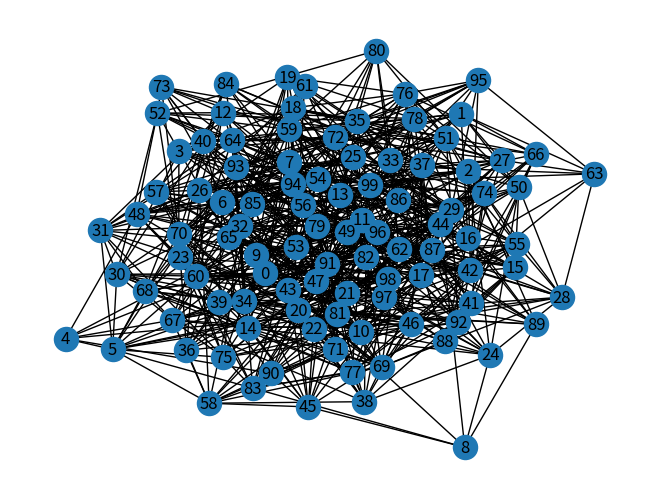
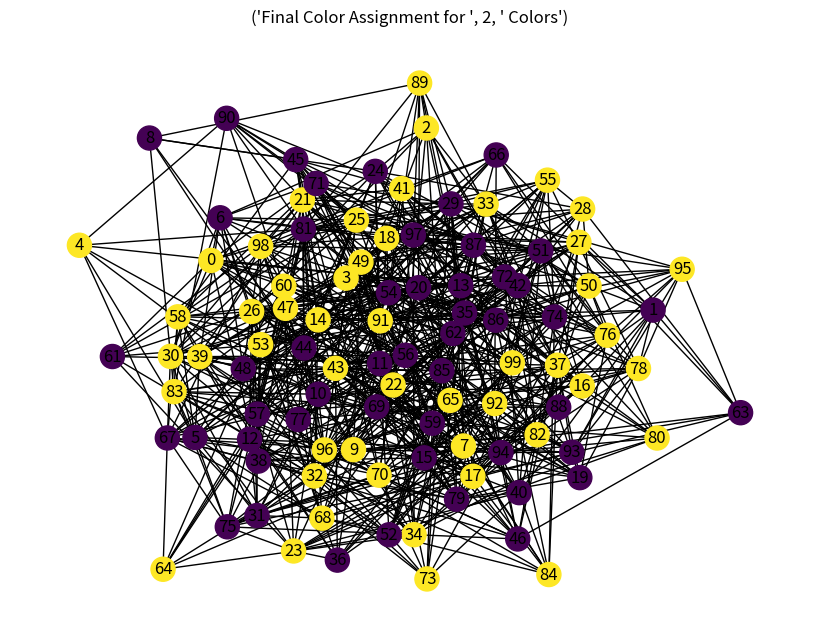
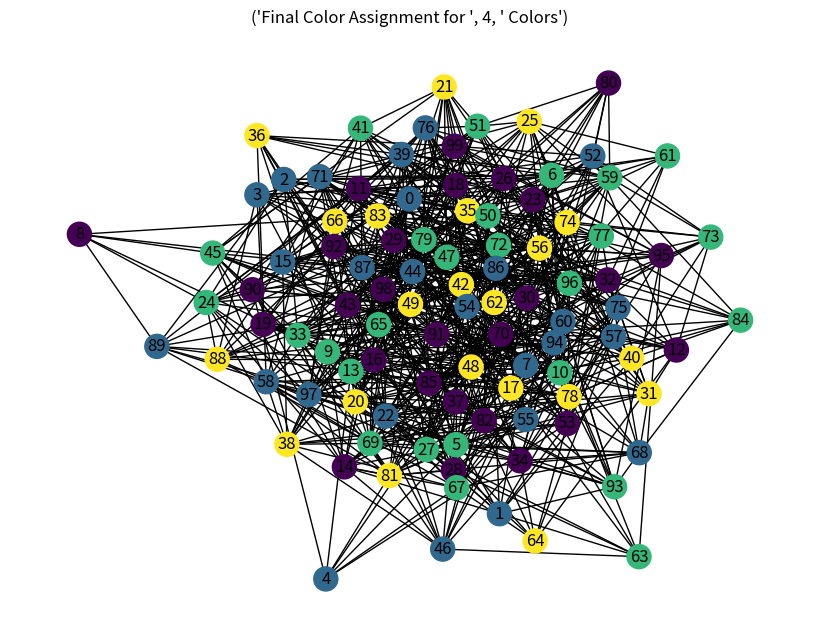
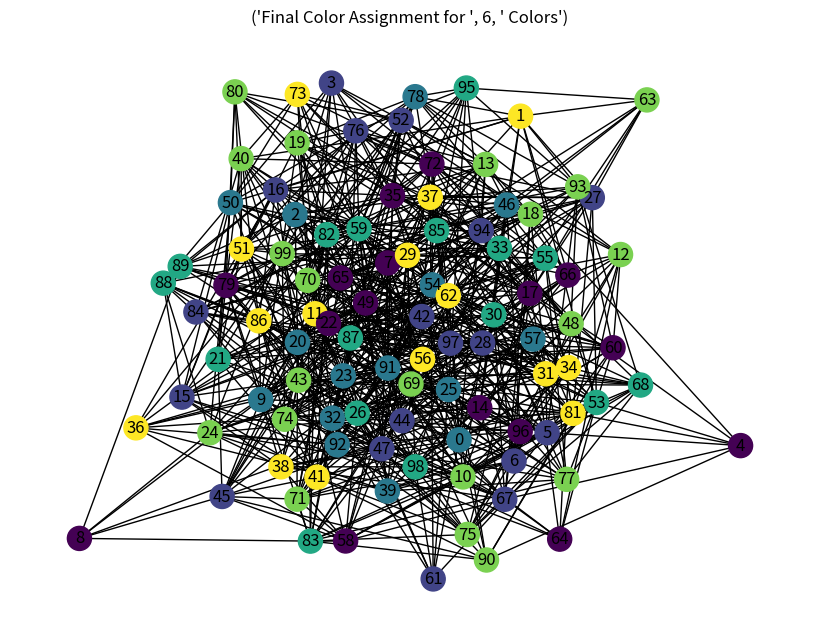
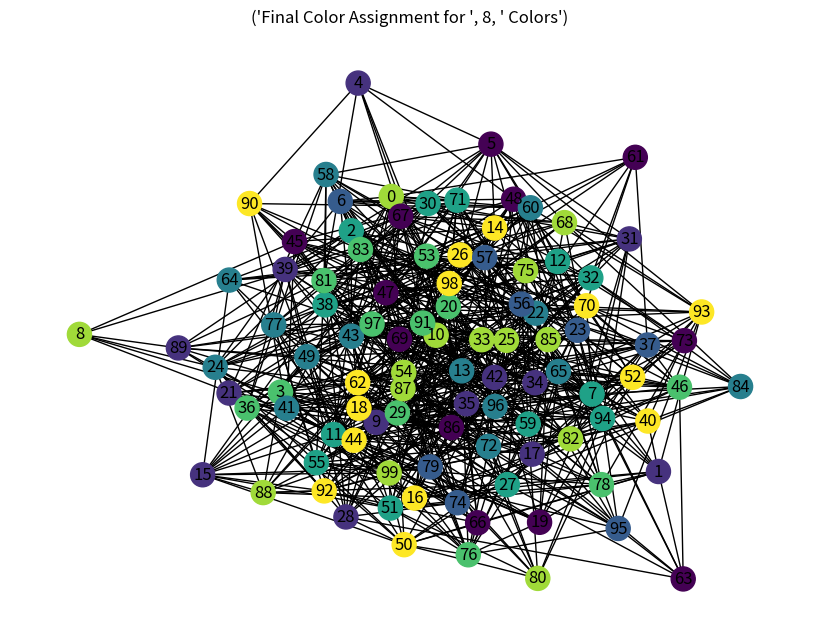
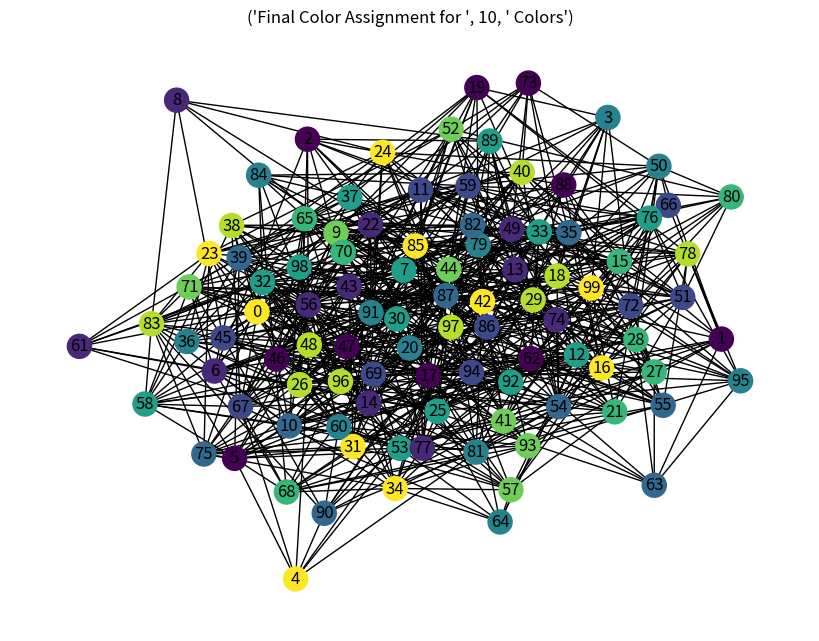
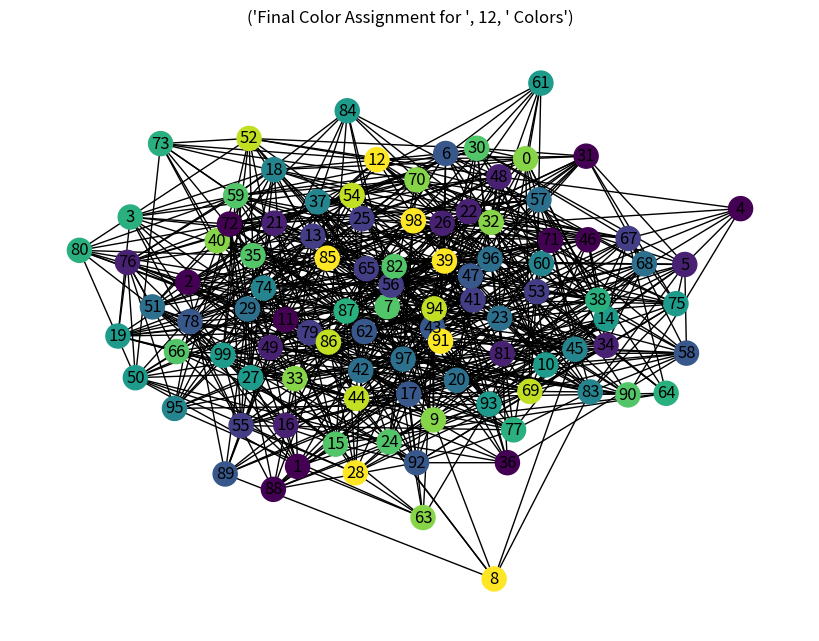
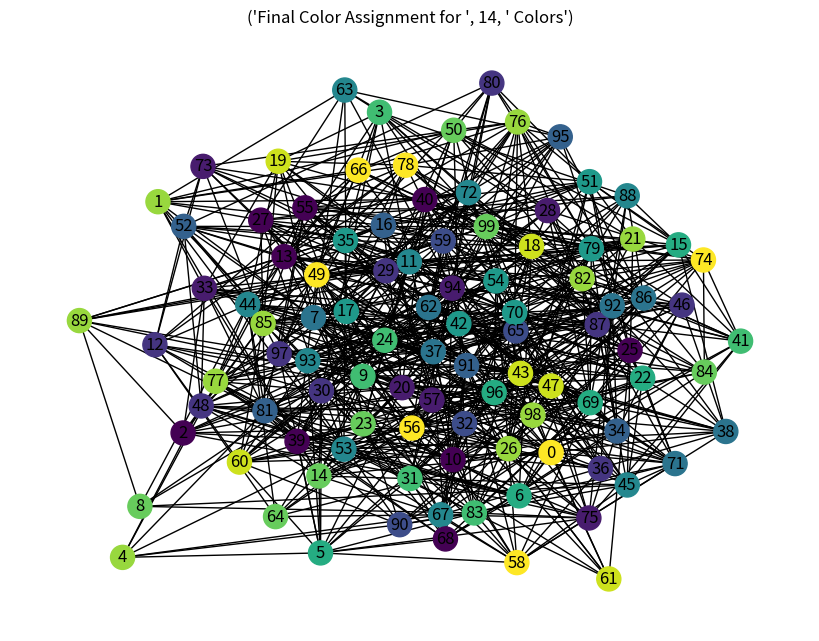
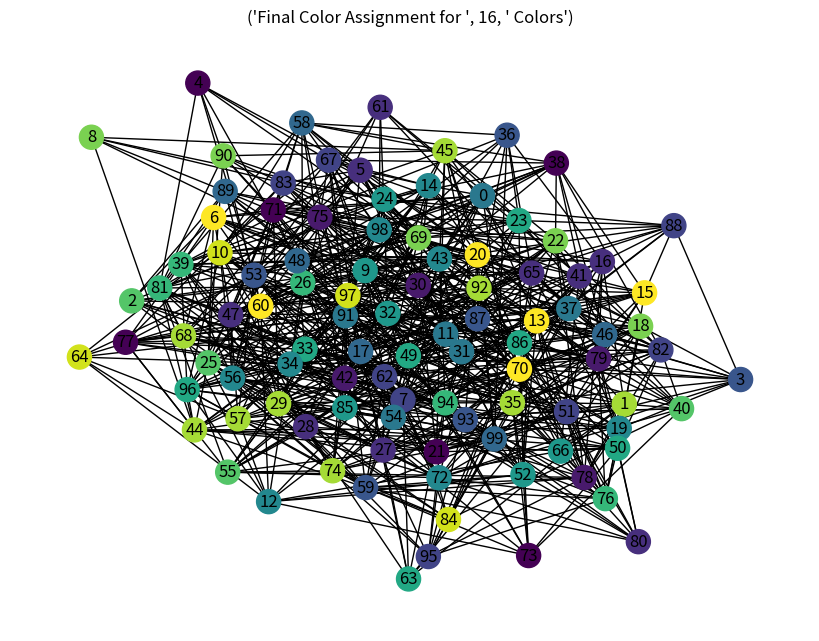
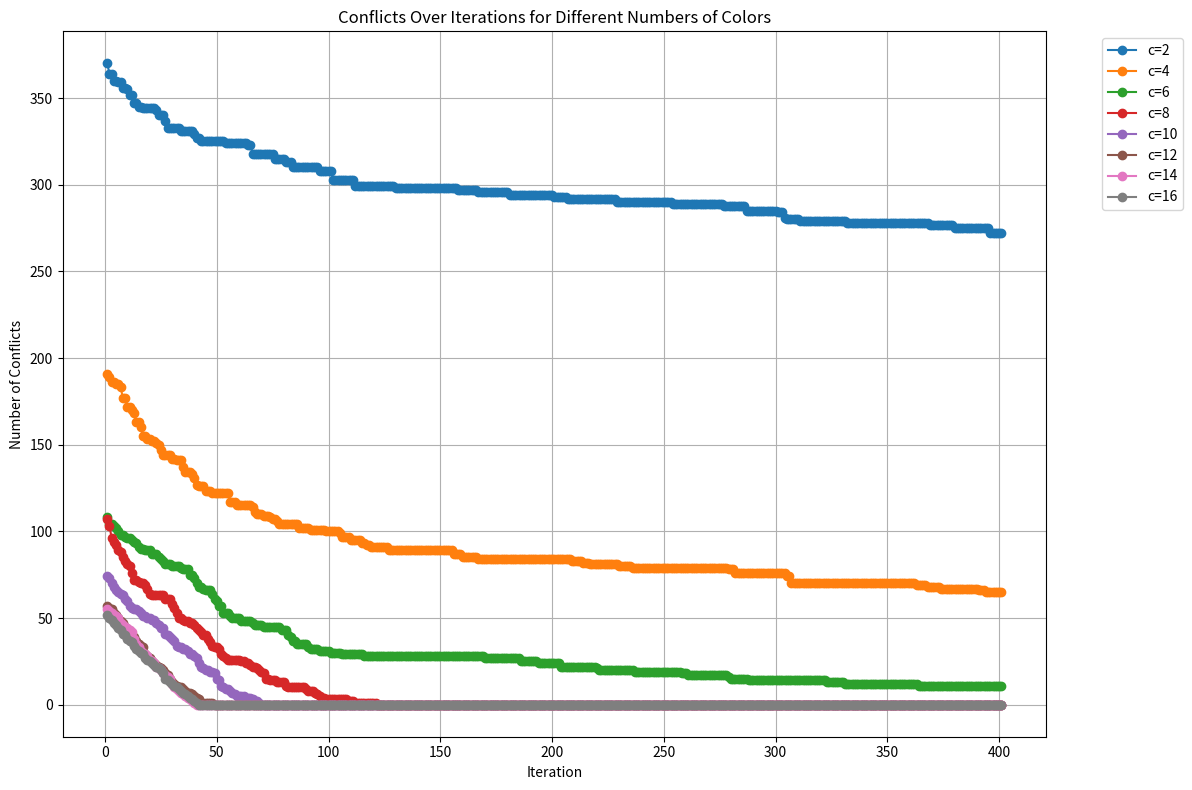

Generate these figures, in order, with matplotlib:
import networkx as nx
import matplotlib.pyplot as plt
import random

# the number of nodes and the probability of edge creation for the random graph
nodes = 100
probability = 0.16 #A higher probability will create a denser graph and will require more colors to achieve zero conflicts

#makes a random color map for the graph
def assign_random_colors(graph, number_of_colors):

    colors = [0] * graph.number_of_nodes()
    for node in graph.nodes():
        colors[node] = random.randint(0, number_of_colors - 1)
    return colors

#Counts the number of conflicts in the graph

def count_conflicts(graph, colors):
    conflicts = 0
    conflicting_edges = []
    conflicting_corners = []

    for u, v in graph.edges():
        if colors[u] == colors[v]:
            conflicts += 1
            conflicting_edges.append((u, v))

            #assures there are no repeats in conflicting corners
            if u not in conflicting_corners:
                conflicting_corners.append(u)
            if v not in conflicting_corners:
                conflicting_corners.append(v)

    #returns the total number of conflicts, the list of conflicting nodes (corners), and the list of conflicting edges
    return conflicts, conflicting_corners, conflicting_edges

def draw_graph(graph, colors, title):
    color_map = [colors[node] for node in graph.nodes()]
    plt.figure(figsize=(8, 6))
    nx.draw(graph, node_color=color_map, with_labels=True)
    plt.title(title)
    plt.show()

def improve_colors(graph, colors_set, conflicting_corners, num_colors):
    #this function changes one of the conflicting nodes at a time
    #One iteration only changes one node instead of all conflicting nodes to ensure the algorithim does not get stuck on a local maximum
    #this function tries each possible color on a conflicting node.
    #It counts the number of conflicts for each color
    #the color with the lowest number of conflicts is chosen for that node
    #if there are multiple colors with the lowest number of conflicts it randomly chooses form the best colors
    #this function then returns the new color set with the updated color for the chosen node
    new_colors = colors_set.copy()

    if not conflicting_corners:
        return new_colors

    node = random.choice(conflicting_corners)
    best_colors = []
    min_conflicts = float('inf')

    for color in range(num_colors):
        local_conflicts = 0
        for neighbor in graph.neighbors(node):
            if new_colors[neighbor] == color:
                local_conflicts += 1

        if local_conflicts < min_conflicts:
            min_conflicts = local_conflicts
            best_colors = [color]
        elif local_conflicts == min_conflicts:
            best_colors.append(color)

    best_color = random.choice(best_colors)
    new_colors[node] = best_color

    return new_colors


#TESTING PHASE

# List of different numbers of colors to test
num_colors_list = [2, 4, 6, 8,10,12,14,16]
all_results = []
lowest_c_with_zero_conflicts = int(1e9)  # A large number to track the lowest c that achieves zero conflicts
# Generate and draw a random graph using the Erdős-Rényi model
R = nx.gnp_random_graph(nodes, probability)
nx.draw(R, with_labels=True)


for c in num_colors_list:
    #gets the initial conflict counts for the random color assignment
    #The improve is then called 500 times to try to reduce the number of conflicts to as close to zero as possible
    print("\n---------------Generating graph with ", c," colors------------------\n")
    num_conflicts_list = []

    random_colors = assign_random_colors(R, c)


    improved_colors=random_colors
    num_conflicts, conflicting_nodes, conflicting_pairs = count_conflicts(R, random_colors)
    num_conflicts_list.append(num_conflicts)
    print("Initial number of conflicts:", num_conflicts)
    print("Conflicting nodes:", conflicting_nodes)
    print("Conflicting pairs:", conflicting_pairs)


    for i in range(400):
        improved_colors = improve_colors(R, improved_colors, conflicting_nodes, c)
        num_conflicts, conflicting_nodes, conflicting_pairs = count_conflicts(R, improved_colors)
        num_conflicts_list.append(num_conflicts)

        if num_conflicts ==0:
            if c < lowest_c_with_zero_conflicts :
                lowest_c_with_zero_conflicts = c



    print("Number of conflicts over iterations:", num_conflicts_list)
    all_results.append({
        "c": c,
        "conflicts": num_conflicts_list
    })
    #graph the final color map for the current number of colors
    draw_graph(R, improved_colors, ("Final Color Assignment for ", c, " Colors"))

#EVALUATION PHASE

if lowest_c_with_zero_conflicts == int(1e9):
    print("\nNo number of colors in the tested range achieved 0 conflicts.")
else:
    print("\nLowest number of colors that reached 0 conflicts:", lowest_c_with_zero_conflicts)


plt.figure(figsize=(12, 8))
for result in all_results:
    iterations = list(range(1, len(result["conflicts"]) + 1))
    label = f'c={result["c"]}'
    plt.plot(iterations, result["conflicts"], marker='o', label=label)

plt.xlabel("Iteration")
plt.ylabel("Number of Conflicts")
plt.title("Conflicts Over Iterations for Different Numbers of Colors")
plt.legend(bbox_to_anchor=(1.05, 1), loc='upper left')
plt.grid(True)
plt.tight_layout()
plt.show()
